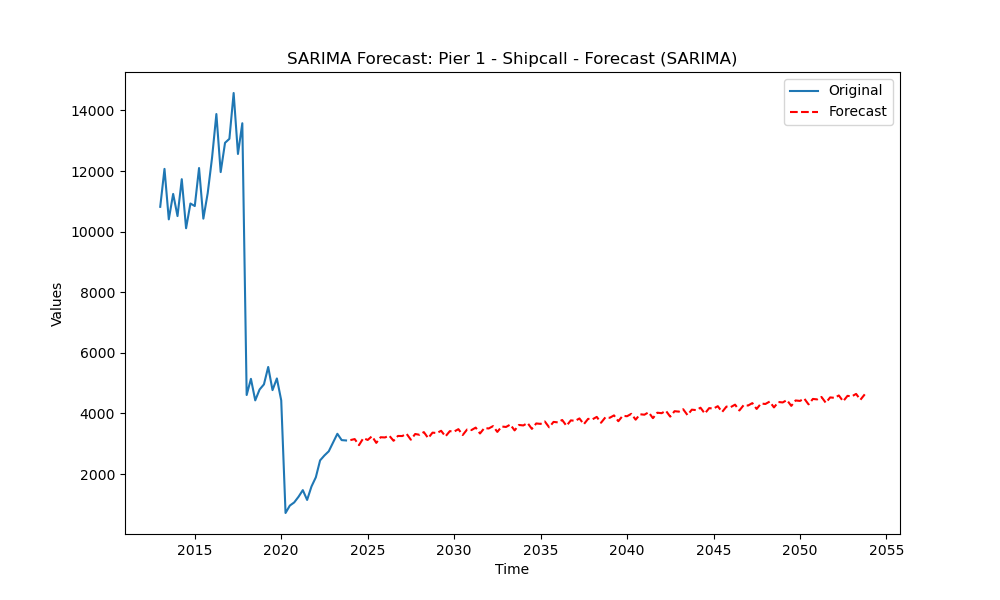

Values plotted in this chart, from the file beside it:
original, forecast
2024-01-01, 3122
2024-04-01, 3156
2024-07-01, 2956
2024-10-01, 3186
2025-01-01, 3127
2025-04-01, 3250
2025-07-01, 3030
2025-10-01, 3216
2026-01-01, 3209
2026-04-01, 3268
2026-07-01, 3099
2026-10-01, 3258
2027-01-01, 3256
2027-04-01, 3332
2027-07-01, 3134
2027-10-01, 3323
2028-01-01, 3297
2028-04-01, 3386
2028-07-01, 3187
2028-10-01, 3368
2029-01-01, 3355
2029-04-01, 3429
2029-07-01, 3242
2029-10-01, 3417
2030-01-01, 3404
2030-04-01, 3483
2030-07-01, 3289
2030-10-01, 3470
2031-01-01, 3453
2031-04-01, 3534
2031-07-01, 3340
2031-10-01, 3520
2032-01-01, 3505
2032-04-01, 3583
2032-07-01, 3392
2032-10-01, 3570
2033-01-01, 3555
2033-04-01, 3634
2033-07-01, 3441
2033-10-01, 3621
2034-01-01, 3605
2034-04-01, 3685
2034-07-01, 3492
2034-10-01, 3671
2035-01-01, 3656
2035-04-01, 3735
2035-07-01, 3543
2035-10-01, 3722
2036-01-01, 3707
2036-04-01, 3786
2036-07-01, 3593
2036-10-01, 3773
2037-01-01, 3757
2037-04-01, 3837
2037-07-01, 3644
2037-10-01, 3823
2038-01-01, 3808
2038-04-01, 3887
2038-07-01, 3694
2038-10-01, 3874
... 60 more rows
